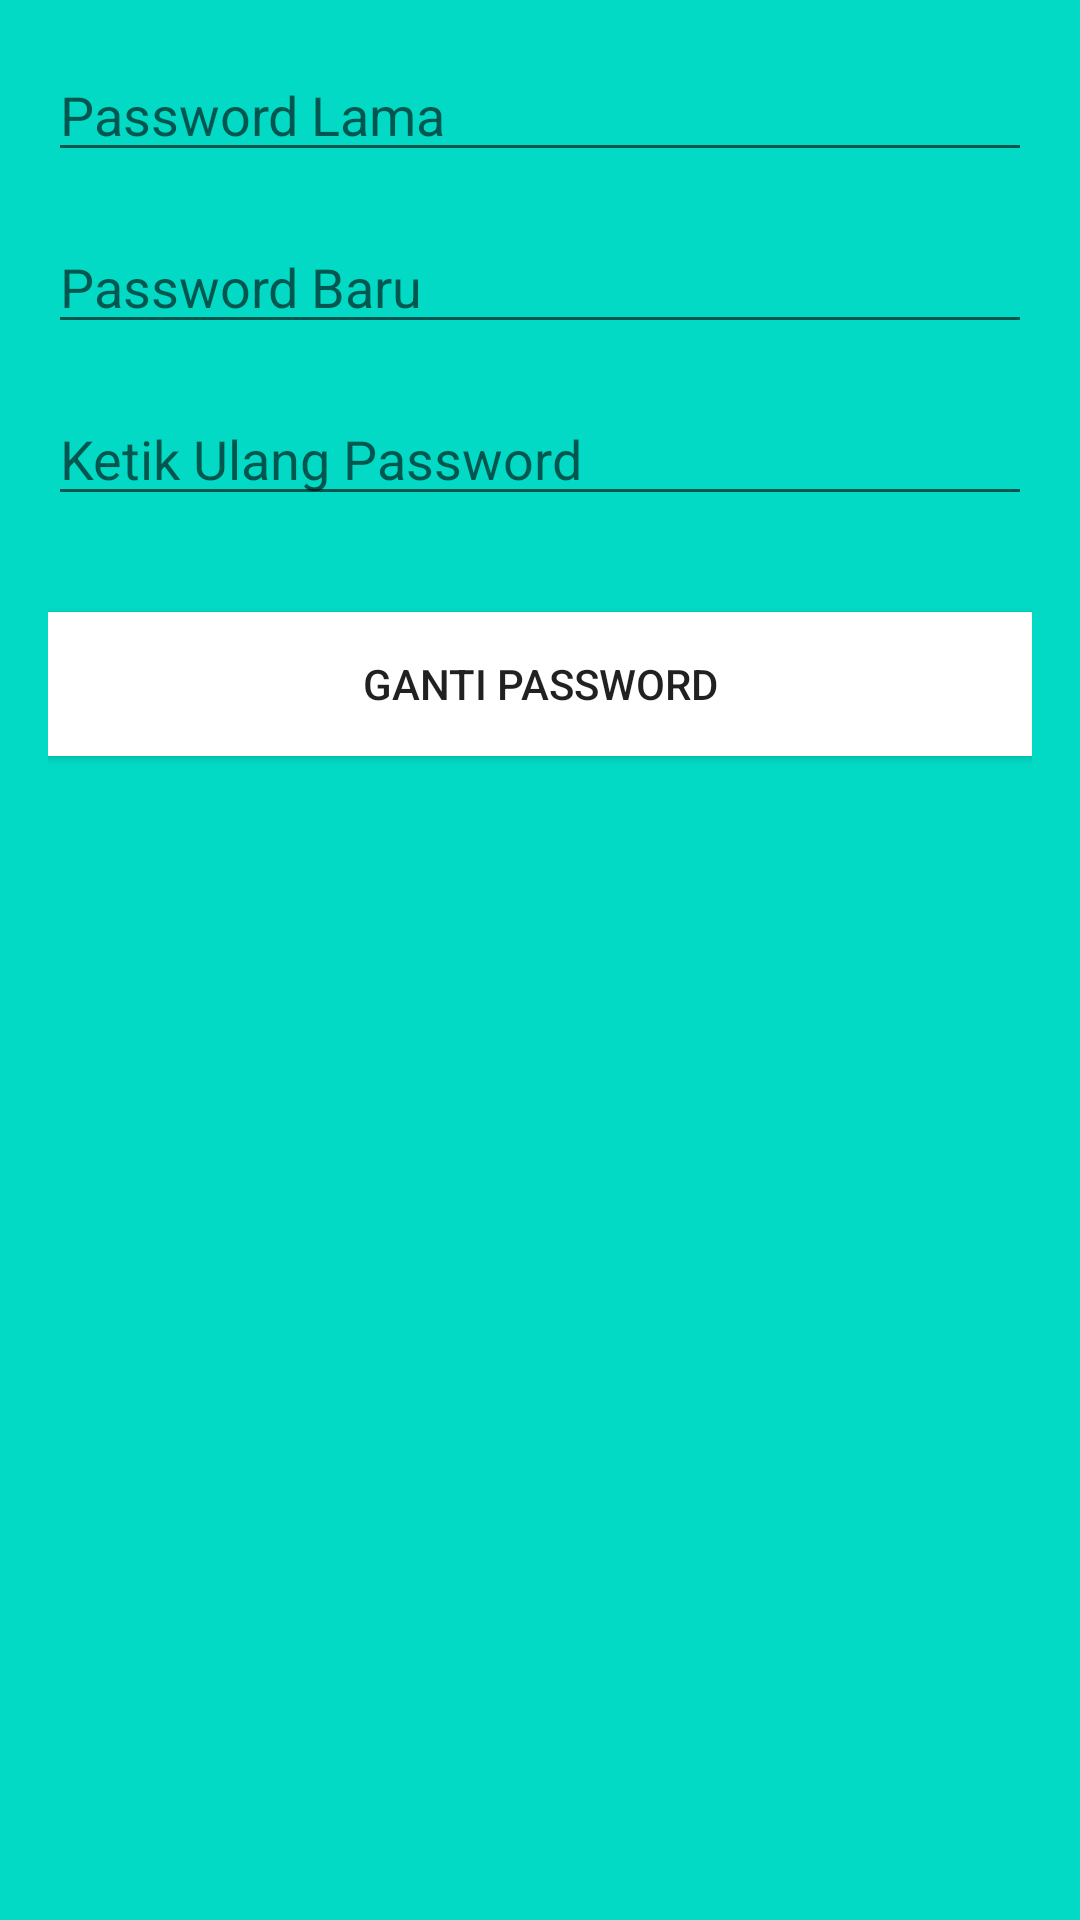

Produce the Android XML layout that renders to this screen, including the resource entries it uses.
<!-- AndroidManifest.xml: application theme Theme.MyApplication -->
<!-- res/layout/activity_change_password.xml -->
<LinearLayout xmlns:android="http://schemas.android.com/apk/res/android"
    android:layout_width="match_parent"
    android:layout_height="match_parent"
    android:orientation="vertical"
    android:padding="16dp"
    android:background="@color/teal_200">

    <EditText
        android:id="@+id/currentPassword"
        android:layout_width="match_parent"
        android:layout_height="wrap_content"
        android:hint="Password Lama"
        android:inputType="textPassword"
        android:layout_marginBottom="16dp" />

    <EditText
        android:id="@+id/newPassword"
        android:layout_width="match_parent"
        android:layout_height="wrap_content"
        android:hint="Password Baru"
        android:inputType="textPassword"
        android:layout_marginBottom="16dp" />

    <EditText
        android:id="@+id/confirmNewPassword"
        android:layout_width="match_parent"
        android:layout_height="wrap_content"
        android:hint="Ketik Ulang Password"
        android:inputType="textPassword"
        android:layout_marginBottom="32dp" />

    <Button
        android:id="@+id/changePasswordButton"
        android:layout_width="match_parent"
        android:layout_height="wrap_content"
        android:background="@color/white"
        android:text="Ganti Password" />
</LinearLayout>
<!-- resources referenced by this layout -->
<resources>
  <style name="Theme.MyApplication" parent="Theme.AppCompat.Light.NoActionBar" />
  <!-- not gathered from this repository: default colours our renderer supplied (Android Studio template values) -->
  <color name="teal_200">#FF03DAC5</color>
  <color name="white">#FFFFFFFF</color>
</resources>
